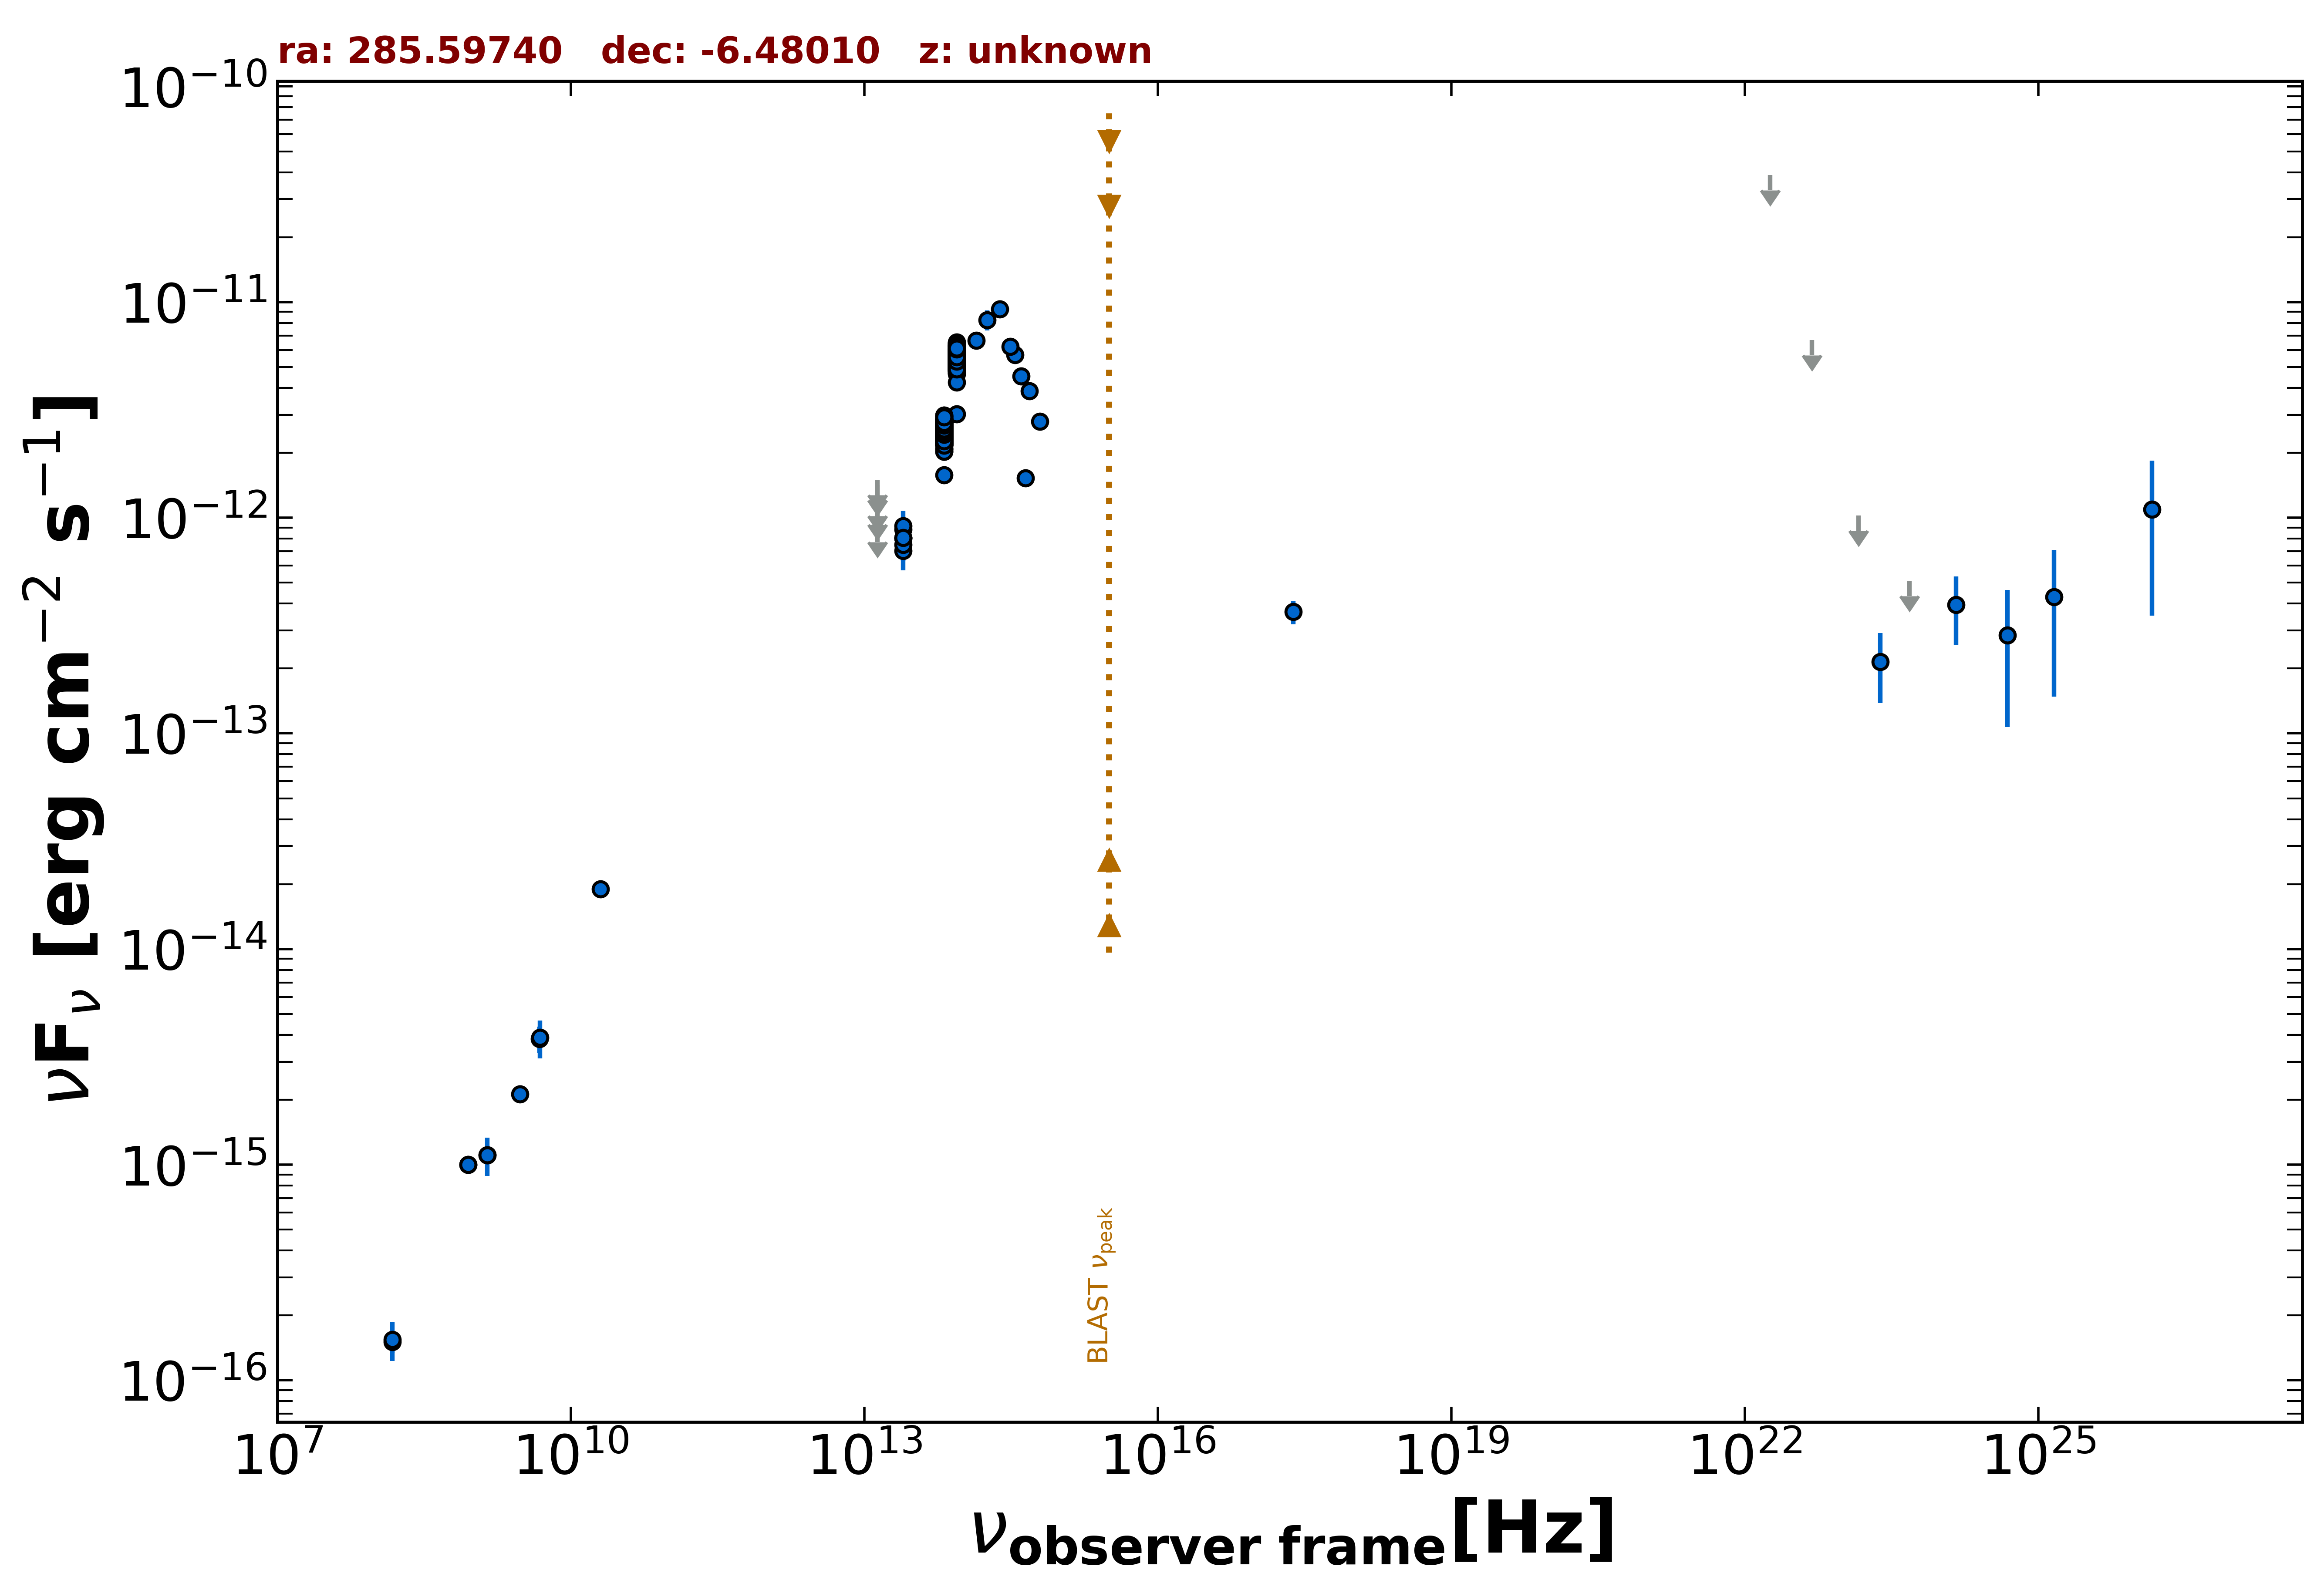

The table this chart was drawn from, first rows:
freq., flux, err_flux, MJD_start, MJD_end, flag, catalog, reference
1.400e+09, 1.109e-15, 4.050e-17, 55000, 55000, , NVSS, Condon et al. 1998  AJ  115  1693
8.870e+08, 1.002e-15, 7.650e-17, 55000, 55000, , RACS, Hale et al. 2021  PASA  38  e058
8.870e+08, 1.002e-15, 7.650e-17, 55000, 55000, , RACS, Hale et al. 2021  PASA  38  e058
3.000e+09, 2.123e-15, 2.400e-17, 55000, 55000, , VLASSQL, Gordon et al. 2021  ApJS  255  30
2.418e+17, 3.665e-13, 4.580e-14, 55000, 55000, , WGACAT, White et al. 2000  VizieR  IX/31/wgacat
1.500e+08, 1.508e-16, 1.665e-17, 55000, 55000, , TGSS150, Intema et al. 2017  A&A  598  A781
2.000e+10, 1.900e-14, 1.000e-15, 55000, 55000, , AT20G, Murphy et al. 2010  MNRAS  402  2403
4.800e+09, 3.840e-15, 5.280e-16, 55000, 55000, , PMN, Griffith et al. 1993-1996  VizieR  VIII/…
1.389e+14, 6.636e-12, 4.710e-13, 55000, 55000, , 2MASS, Skrutskie et al. 2006  AJ  131  1163
1.804e+14, 8.272e-12, 8.780e-13, 55000, 55000, , 2MASS, Skrutskie et al. 2006  AJ  131  1163
2.427e+14, 9.277e-12, 8.545e-13, 55000, 55000, , 2MASS, Skrutskie et al. 2006  AJ  131  1163
8.817e+13, 3.030e-12, 6.500e-15, 55000, 55000, , UNWISE, Schlafly et al. 2019  ApJS  240  30
6.517e+13, 1.579e-12, 6.500e-15, 55000, 55000, , UNWISE, Schlafly et al. 2019  ApJS  240  30
8.817e+13, 5.745e-12, 1.220e-13, 55000, 55000, , WISE, Wright et al. 2010  AJ  140  1868
6.517e+13, 2.761e-12, 6.100e-14, 55000, 55000, , WISE, Wright et al. 2010  AJ  140  1868
2.498e+13, 8.053e-13, 7.055e-14, 55000, 55000, , WISE, Wright et al. 2010  AJ  140  1868
1.363e+13, 6.600e-13, 1.746e-13, 55000, 55000, , WISE, Wright et al. 2010  AJ  140  1868
8.817e+13, 6.105e-12, 1.690e-13, 57297, 57297, , NEOWISE, Mainzer et al. 2014  ApJ  792  30
6.517e+13, 2.265e-12, 7.100e-14, 57297, 57297, , NEOWISE, Mainzer et al. 2014  ApJ  792  30
8.817e+13, 4.867e-12, 1.075e-13, 57297, 57297, , NEOWISE, Mainzer et al. 2014  ApJ  792  30
6.517e+13, 2.238e-12, 6.800e-14, 57297, 57297, , NEOWISE, Mainzer et al. 2014  ApJ  792  30
8.817e+13, 6.363e-12, 1.345e-13, 57297, 57297, , NEOWISE, Mainzer et al. 2014  ApJ  792  30
6.517e+13, 2.301e-12, 6.750e-14, 57297, 57297, , NEOWISE, Mainzer et al. 2014  ApJ  792  30
8.817e+13, 4.935e-12, 1.090e-13, 57297, 57297, , NEOWISE, Mainzer et al. 2014  ApJ  792  30
6.517e+13, 2.299e-12, 7.800e-14, 57297, 57297, , NEOWISE, Mainzer et al. 2014  ApJ  792  30
8.817e+13, 5.476e-12, 1.060e-13, 57297, 57297, , NEOWISE, Mainzer et al. 2014  ApJ  792  30
6.517e+13, 2.189e-12, 7.050e-14, 57297, 57297, , NEOWISE, Mainzer et al. 2014  ApJ  792  30
8.817e+13, 5.583e-12, 1.080e-13, 57297, 57297, , NEOWISE, Mainzer et al. 2014  ApJ  792  30
6.517e+13, 2.416e-12, 7.800e-14, 57297, 57297, , NEOWISE, Mainzer et al. 2014  ApJ  792  30
8.817e+13, 5.750e-12, 1.220e-13, 57298, 57298, , NEOWISE, Mainzer et al. 2014  ApJ  792  30
6.517e+13, 2.288e-12, 6.700e-14, 57298, 57298, , NEOWISE, Mainzer et al. 2014  ApJ  792  30
8.817e+13, 5.583e-12, 1.030e-13, 57297, 57297, , NEOWISE, Mainzer et al. 2014  ApJ  792  30
6.517e+13, 2.024e-12, 7.850e-14, 57297, 57297, , NEOWISE, Mainzer et al. 2014  ApJ  792  30
8.817e+13, 5.456e-12, 1.005e-13, 57297, 57297, , NEOWISE, Mainzer et al. 2014  ApJ  792  30
6.517e+13, 2.447e-12, 6.800e-14, 57297, 57297, , NEOWISE, Mainzer et al. 2014  ApJ  792  30
8.817e+13, 4.787e-12, 1.100e-13, 57298, 57298, , NEOWISE, Mainzer et al. 2014  ApJ  792  30
6.517e+13, 2.169e-12, 7.400e-14, 57298, 57298, , NEOWISE, Mainzer et al. 2014  ApJ  792  30
8.817e+13, 4.921e-12, 1.000e-13, 57297, 57297, , NEOWISE, Mainzer et al. 2014  ApJ  792  30
6.517e+13, 2.422e-12, 6.950e-14, 57297, 57297, , NEOWISE, Mainzer et al. 2014  ApJ  792  30
8.817e+13, 5.082e-12, 1.075e-13, 57297, 57297, , NEOWISE, Mainzer et al. 2014  ApJ  792  30
6.517e+13, 2.228e-12, 5.950e-14, 57297, 57297, , NEOWISE, Mainzer et al. 2014  ApJ  792  30
8.817e+13, 5.708e-12, 1.260e-13, 57297, 57297, , NEOWISE, Mainzer et al. 2014  ApJ  792  30
6.517e+13, 2.483e-12, 6.850e-14, 57297, 57297, , NEOWISE, Mainzer et al. 2014  ApJ  792  30
8.817e+13, 5.416e-12, 1.100e-13, 57849, 57849, , NEOWISE, Mainzer et al. 2014  ApJ  792  30
6.517e+13, 2.284e-12, 6.950e-14, 57849, 57849, , NEOWISE, Mainzer et al. 2014  ApJ  792  30
8.817e+13, 5.491e-12, 1.110e-13, 57848, 57848, , NEOWISE, Mainzer et al. 2014  ApJ  792  30
6.517e+13, 2.461e-12, 7.250e-14, 57848, 57848, , NEOWISE, Mainzer et al. 2014  ApJ  792  30
8.817e+13, 5.096e-12, 1.125e-13, 57849, 57849, , NEOWISE, Mainzer et al. 2014  ApJ  792  30
6.517e+13, 2.372e-12, 7.900e-14, 57849, 57849, , NEOWISE, Mainzer et al. 2014  ApJ  792  30
8.817e+13, 5.186e-12, 1.095e-13, 57849, 57849, , NEOWISE, Mainzer et al. 2014  ApJ  792  30
6.517e+13, 2.257e-12, 7.050e-14, 57849, 57849, , NEOWISE, Mainzer et al. 2014  ApJ  792  30
8.817e+13, 4.635e-12, 1.110e-13, 57848, 57848, , NEOWISE, Mainzer et al. 2014  ApJ  792  30
6.517e+13, 2.232e-12, 6.600e-14, 57848, 57848, , NEOWISE, Mainzer et al. 2014  ApJ  792  30
8.817e+13, 4.999e-12, 1.015e-13, 57849, 57849, , NEOWISE, Mainzer et al. 2014  ApJ  792  30
6.517e+13, 2.333e-12, 7.100e-14, 57849, 57849, , NEOWISE, Mainzer et al. 2014  ApJ  792  30
8.817e+13, 4.862e-12, 9.850e-14, 57849, 57849, , NEOWISE, Mainzer et al. 2014  ApJ  792  30
6.517e+13, 2.280e-12, 8.800e-14, 57849, 57849, , NEOWISE, Mainzer et al. 2014  ApJ  792  30
8.817e+13, 5.451e-12, 1.005e-13, 56938, 56938, , NEOWISE, Mainzer et al. 2014  ApJ  792  30
6.517e+13, 2.579e-12, 7.400e-14, 56938, 56938, , NEOWISE, Mainzer et al. 2014  ApJ  792  30
8.817e+13, 5.846e-12, 1.130e-13, 56938, 56938, , NEOWISE, Mainzer et al. 2014  ApJ  792  30
... 489 more rows
